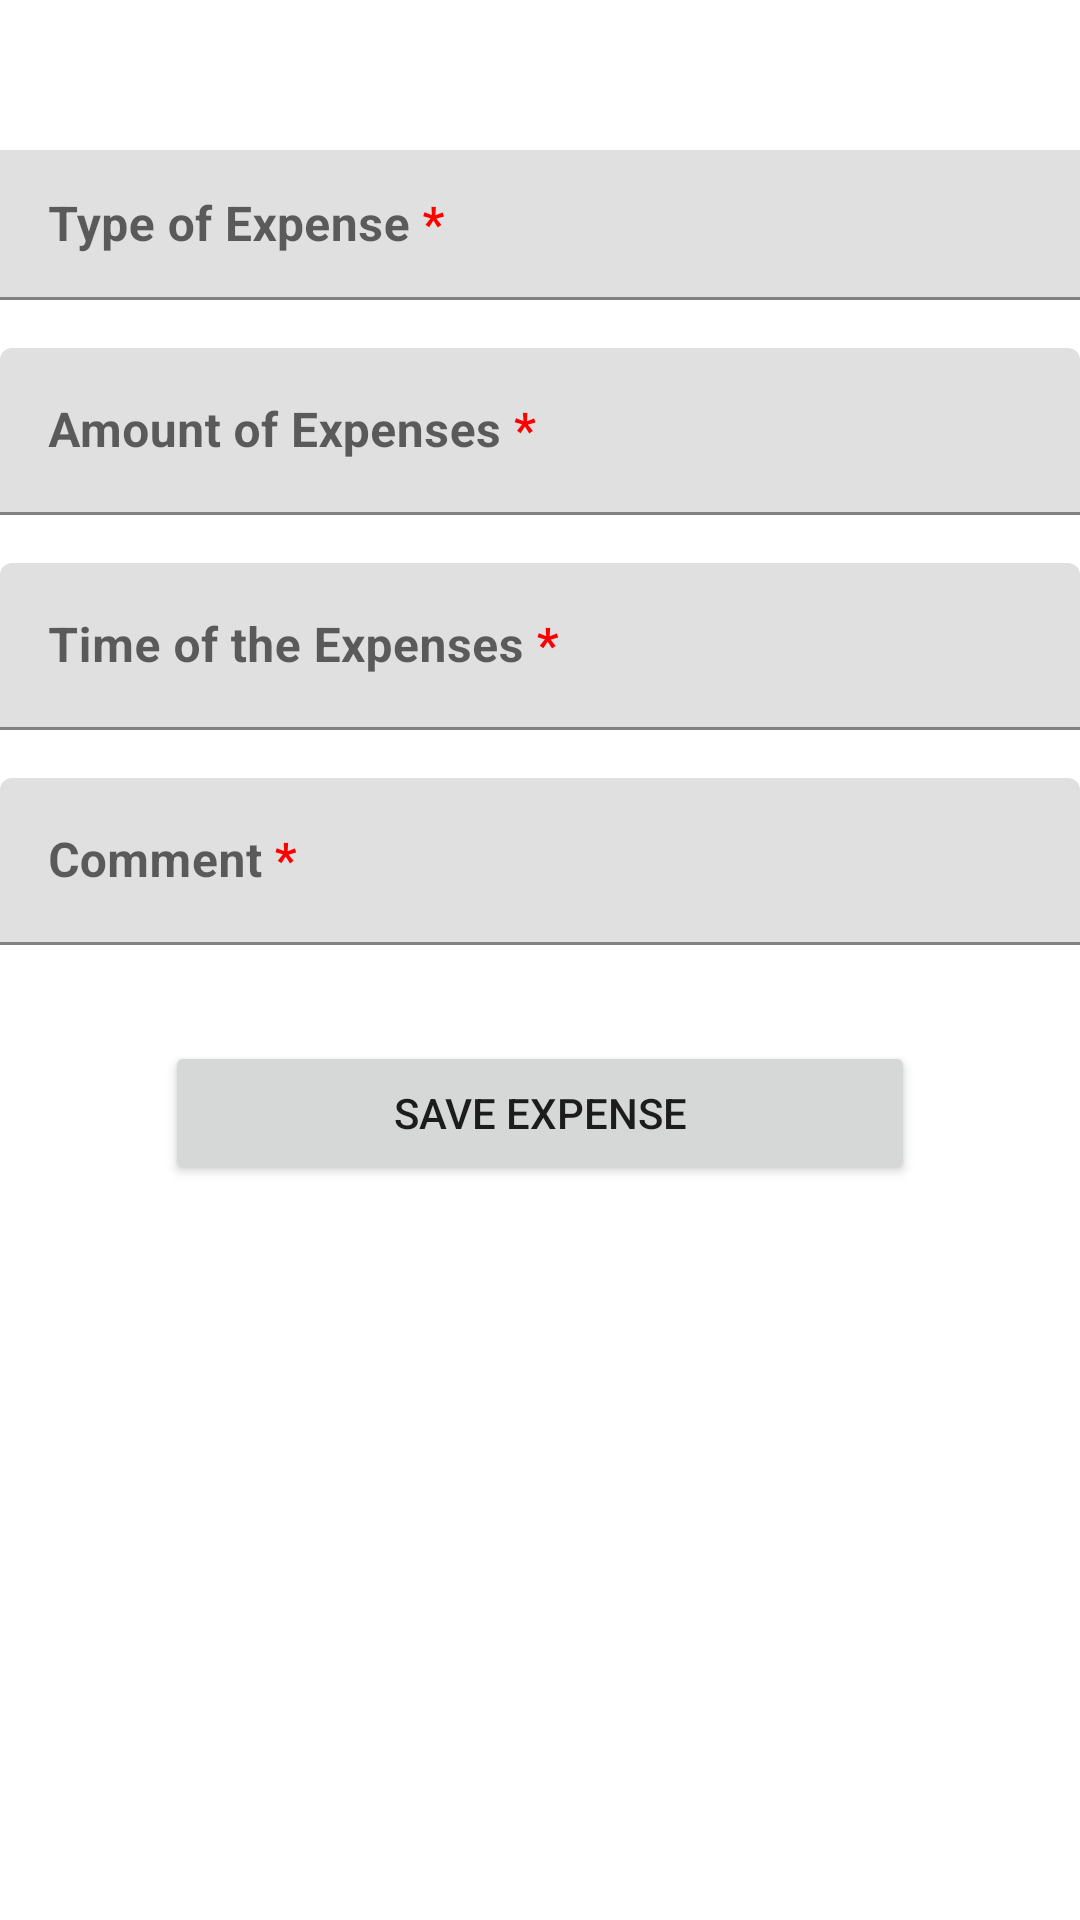

Android layout source for this screen:
<!-- AndroidManifest.xml: application theme Theme.TripProject -->
<!-- res/layout/fragment_add_expense.xml -->
<?xml version="1.0" encoding="utf-8"?>
<ScrollView xmlns:android="http://schemas.android.com/apk/res/android"
    xmlns:app="http://schemas.android.com/apk/res-auto"
    xmlns:tools="http://schemas.android.com/tools"
    android:layout_width="match_parent"
    android:layout_height="match_parent">

    <androidx.constraintlayout.widget.ConstraintLayout
        android:layout_width="match_parent"
        android:layout_height="match_parent"
        tools:context=".AddExpenseFragment">



        <TextView
            android:id="@+id/txtTrip"
            android:layout_width="match_parent"
            android:layout_height="wrap_content"
            android:layout_marginTop="40dp"
            android:gravity="center"
            android:text=""
            android:textSize="20dp"
            app:layout_constraintStart_toStartOf="parent"
            tools:ignore="MissingConstraints" />

        <com.google.android.material.textfield.TextInputLayout
            android:id="@+id/item_typeOfExpense_label"
            android:layout_width="0dp"
            android:layout_height="wrap_content"
            android:layout_marginTop="50dp"
            android:hint="@string/item_typeOfExpense_req"
            app:layout_constraintEnd_toEndOf="parent"
            app:layout_constraintStart_toStartOf="parent"
            app:layout_constraintTop_toTopOf="@+id/txtTrip">

            <com.google.android.material.textfield.TextInputEditText
                android:id="@+id/item_typeExpense"
                android:layout_width="match_parent"
                android:layout_height="50dp"
                android:background="#e0e0e0"
                android:inputType="textAutoComplete|textCapWords"
                android:textStyle="bold" />
        </com.google.android.material.textfield.TextInputLayout>

        <com.google.android.material.textfield.TextInputLayout
            android:id="@+id/item_amountExpense_label"
            android:layout_width="0dp"
            android:layout_height="wrap_content"
            android:layout_marginTop="16dp"
            android:hint="@string/item_amountExpense_req"
            app:layout_constraintEnd_toEndOf="parent"
            app:layout_constraintStart_toStartOf="parent"
            app:layout_constraintTop_toBottomOf="@+id/item_typeOfExpense_label">

            <com.google.android.material.textfield.TextInputEditText
                android:id="@+id/item_amountExpense"
                android:layout_width="match_parent"
                android:layout_height="match_parent"
                android:inputType="textAutoComplete|textCapWords"
                android:textStyle="bold" />
        </com.google.android.material.textfield.TextInputLayout>

        <com.google.android.material.textfield.TextInputLayout
            android:id="@+id/item_timeExpense_label"
            android:layout_width="0dp"
            android:layout_height="wrap_content"
            android:layout_marginTop="16dp"
            android:hint="@string/item_time_req"
            app:layout_constraintEnd_toEndOf="parent"
            app:layout_constraintStart_toStartOf="parent"
            app:layout_constraintTop_toBottomOf="@+id/item_amountExpense_label">

            <EditText
                android:id="@+id/item_timeExpense"
                android:layout_width="match_parent"
                android:layout_height="wrap_content"
                android:textStyle="bold" />
        </com.google.android.material.textfield.TextInputLayout>

        <com.google.android.material.textfield.TextInputLayout
            android:id="@+id/item_comment_label"
            android:layout_width="0dp"
            android:layout_height="wrap_content"
            android:layout_marginTop="16dp"
            android:hint="@string/item_comment_req"
            app:layout_constraintEnd_toEndOf="parent"
            app:layout_constraintStart_toStartOf="parent"
            app:layout_constraintTop_toBottomOf="@+id/item_timeExpense_label">

            <EditText
                android:id="@+id/item_CommentExpense"
                android:layout_width="match_parent"
                android:layout_height="wrap_content"
                android:textStyle="bold" />
        </com.google.android.material.textfield.TextInputLayout>



        <Button
            android:id="@+id/save_action_expense"
            android:layout_width="250dp"
            android:layout_height="wrap_content"
            android:layout_marginTop="32dp"
            android:text="Save Expense"
            app:layout_constraintEnd_toEndOf="parent"
            app:layout_constraintStart_toStartOf="parent"
            app:layout_constraintTop_toBottomOf="@+id/item_comment_label" />


    </androidx.constraintlayout.widget.ConstraintLayout>

</ScrollView>
<!-- resources referenced by this layout -->
<resources>
  <string name="item_amountExpense_req">Amount of Expenses <font color="#FF0000">*</font></string>
  <string name="item_comment_req">Comment <font color="#FF0000">*</font></string>
  <string name="item_time_req">Time of the Expenses <font color="#FF0000">*</font></string>
  <string name="item_typeOfExpense_req">Type of Expense <font color="#FF0000">*</font></string>
  <style name="Theme.TripProject" parent="Theme.MaterialComponents.DayNight.DarkActionBar">
          
          <item name="colorPrimary">@color/purple_500</item>
          <item name="colorPrimaryVariant">@color/purple_700</item>
          <item name="colorOnPrimary">@color/white</item>
          
          <item name="colorSecondary">@color/teal_200</item>
          <item name="colorSecondaryVariant">@color/teal_700</item>
          <item name="colorOnSecondary">@color/black</item>
          
          <item name="android:statusBarColor" tools:targetApi="l">?attr/colorPrimaryVariant</item>
          
      </style>
  <!-- not gathered from this repository: default colours our renderer supplied (Android Studio template values) -->
  <color name="purple_500">#FF6200EE</color>
  <color name="purple_700">#FF3700B3</color>
  <color name="teal_200">#FF03DAC5</color>
  <color name="teal_700">#FF018786</color>
  <color name="black">#FF000000</color>
  <color name="white">#FFFFFFFF</color>
</resources>
